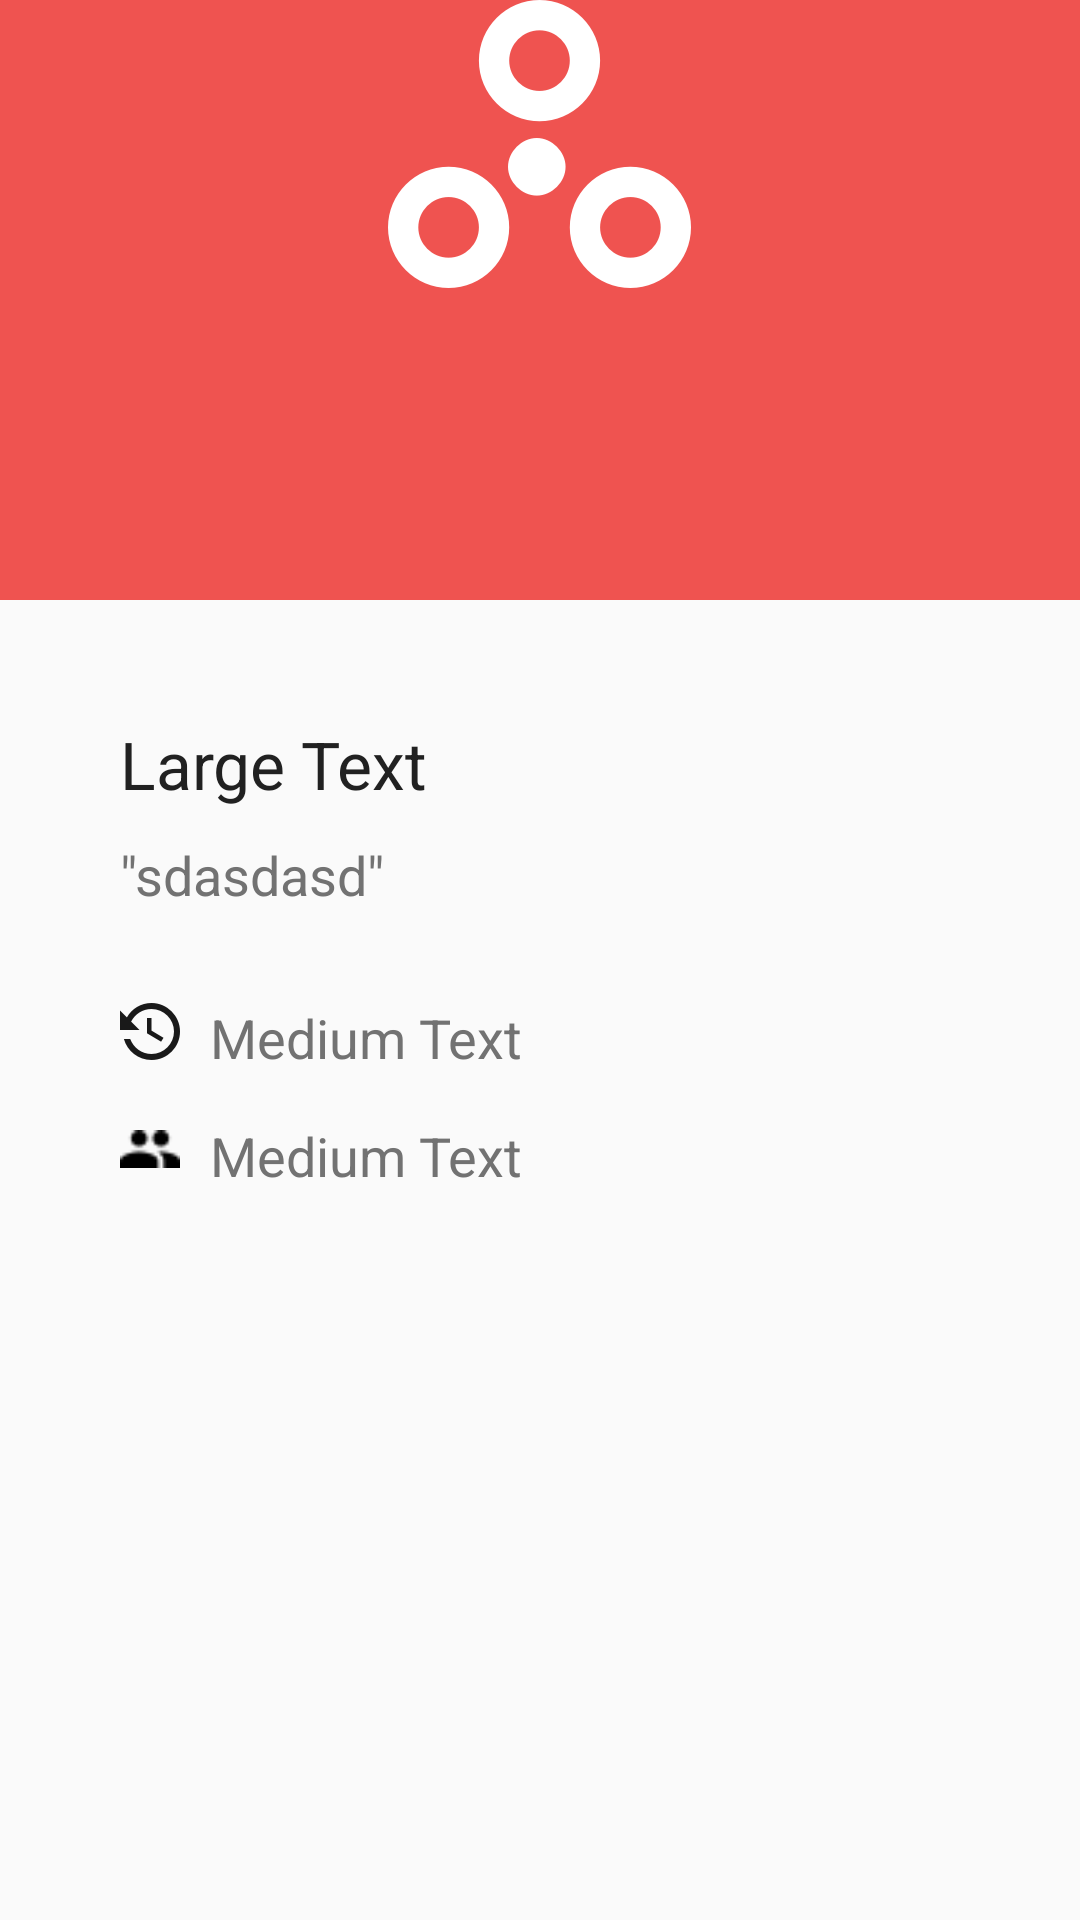

Reconstruct the res/layout file that produces this screen, plus the resources it refers to.
<!-- AndroidManifest.xml: application theme AppTheme -->
<!-- res/layout/content_meeting_detail_managed.xml -->
<?xml version="1.0" encoding="utf-8"?>
<LinearLayout xmlns:android="http://schemas.android.com/apk/res/android"
    xmlns:tools="http://schemas.android.com/tools"
    android:layout_width="match_parent"
    android:layout_height="match_parent"
    xmlns:app="http://schemas.android.com/apk/res-auto"
    android:orientation="vertical"
    android:paddingBottom="@dimen/activity_vertical_margin"
    tools:context="com.plunner.plunner.activities.activities.MeetingDetailActivity">


    <LinearLayout
        android:layout_width="match_parent"
        android:layout_height="200dp"
        android:background="@color/red"
        android:orientation="vertical">

        <ImageView
            android:id="@+id/imageView2"
            android:layout_width="wrap_content"
            android:layout_height="wrap_content"
            android:layout_gravity="center"
            android:src="@drawable/meetingsdetail" />
    </LinearLayout>

    <LinearLayout
        android:layout_width="match_parent"
        android:layout_height="match_parent"
        android:padding="40dp"
        android:orientation="vertical">

        <EditText
            android:id="@+id/meeting_detail_title"
            android:layout_width="wrap_content"
            android:layout_height="wrap_content"
            android:text="Large Text"
            android:textAppearance="?android:attr/textAppearanceLarge"
            android:background="@null"
            android:textColor="@color/primary_text"
            android:enabled="false"
            android:layout_marginBottom="10dp" />

        <EditText
            android:id="@+id/meeting_detail_description"
            android:layout_width="wrap_content"
            android:layout_height="wrap_content"
            android:text="&quot;sdasdasd&quot;"
            android:textAppearance="?android:attr/textAppearanceMedium"
            android:background="@null"
            android:textColor="@color/secondary_text"
            android:enabled="false"
            android:layout_marginBottom="30dp" />

        <LinearLayout
            android:layout_width="match_parent"
            android:layout_height="wrap_content"
            android:orientation="horizontal"
            android:layout_marginBottom="15dp">

            <ImageView
                android:id="@+id/imageView3"
                android:layout_width="20dp"
                android:layout_height="20dp"
                android:src="@drawable/duration_icon"
                android:layout_marginRight="10dp" />

            <TextView
                android:id="@+id/meeting_detail_duration"
                android:layout_width="wrap_content"
                android:layout_height="wrap_content"
                android:text="Medium Text"
                android:textAppearance="?android:attr/textAppearanceMedium"
                android:textColor="@color/secondary_text" />
        </LinearLayout>

        <LinearLayout
            android:layout_width="match_parent"
            android:layout_height="wrap_content"
            android:orientation="horizontal"
            android:layout_marginBottom="20dp">

            <ImageView
                android:layout_width="20dp"
                android:layout_height="20dp"
                android:src="@drawable/groups_icon"
                android:layout_marginRight="10dp" />

            <TextView
                android:id="@+id/meeting_detail_group"
                android:layout_width="wrap_content"
                android:layout_height="wrap_content"
                android:text="Medium Text"
                android:textAppearance="?android:attr/textAppearanceMedium"
                android:textColor="@color/secondary_text" />
        </LinearLayout>
    </LinearLayout>
    <View
        android:layout_width="match_parent"
        android:layout_height="20dp"
        android:background="@color/light_gray" />

    <LinearLayout
        android:layout_width="match_parent"
        android:layout_height="wrap_content"
        android:orientation="vertical"
        android:paddingTop="40dp"
        android:paddingLeft="20dp"
        android:paddingRight="20dp">

        <TextView
            android:layout_width="wrap_content"
            android:layout_height="wrap_content"
            android:layout_marginBottom="10dp"
            android:text="@string/p_timeslots"
            android:textAppearance="@style/TextAppearance.AppCompat.Small" />

        <HorizontalScrollView
            android:layout_width="wrap_content"
            android:layout_height="wrap_content"
            android:layout_marginBottom="2dp"
            android:fillViewport="true"
            android:scrollbars="none">

            <LinearLayout
                android:id="@+id/activity_add_meeting_months_picker"
                android:layout_width="wrap_content"
                android:layout_height="wrap_content"
                android:orientation="horizontal"
                android:paddingBottom="5dp"
                android:paddingTop="5dp">

            </LinearLayout>
        </HorizontalScrollView>

        <HorizontalScrollView
            android:layout_width="wrap_content"
            android:layout_height="wrap_content"
            android:fillViewport="true"
            android:scrollbars="none">

            <LinearLayout
                android:id="@+id/activity_add_meeting_days_picker"
                android:layout_width="wrap_content"
                android:layout_height="wrap_content"
                android:orientation="horizontal"
                android:paddingBottom="5dp"
                android:paddingTop="5dp">

            </LinearLayout>
        </HorizontalScrollView>

        <com.alamkanak.weekview.WeekView
            android:id="@+id/activity_add_meeting_mweekview"
            android:layout_width="match_parent"
            android:layout_height="1500dp"
            android:layout_marginTop="15dp"
            app:columnGap="8dp"

            app:dayBackgroundColor="#05000000"
            app:eventTextColor="@android:color/white"
            app:headerColumnBackground="#ffffffff"
            app:headerColumnPadding="8dp"
            app:headerColumnTextColor="#8f000000"
            app:headerRowBackgroundColor="#ffefefef"
            app:headerRowPadding="12dp"
            app:hourHeight="60dp"
            app:noOfVisibleDays="1"
            app:textSize="13sp"
            app:todayBackgroundColor="#1848adff" />
    </LinearLayout>

</LinearLayout>
<!-- resources referenced by this layout -->
<resources>
  <color name="light_gray">#CCCCCC</color>
  <color name="primary_text">#212121</color>
  <color name="red">#EF5350</color>
  <color name="secondary_text">#727272</color>
  <!-- drawable duration_icon: png bitmap (drawable-hdpi, 819 bytes) -->
  <!-- drawable groups_icon: png bitmap (drawable-mdpi, 352 bytes) -->
  <!-- drawable meetingsdetail: png bitmap (drawable, 2944 bytes) -->
  <string name="p_timeslots">Possible timeslots</string>
  <style name="AppTheme" parent="Theme.AppCompat.Light.DarkActionBar">
          
          <item name="colorPrimary">@color/colorPrimary</item>
          <item name="colorPrimaryDark">@color/colorPrimaryDark</item>
          <item name="colorAccent">@color/colorAccent</item>
      </style>
  <color name="colorPrimary">#2196F3</color>
  <color name="colorPrimaryDark">#1976D2</color>
  <color name="colorAccent">#FFC107</color>
</resources>
